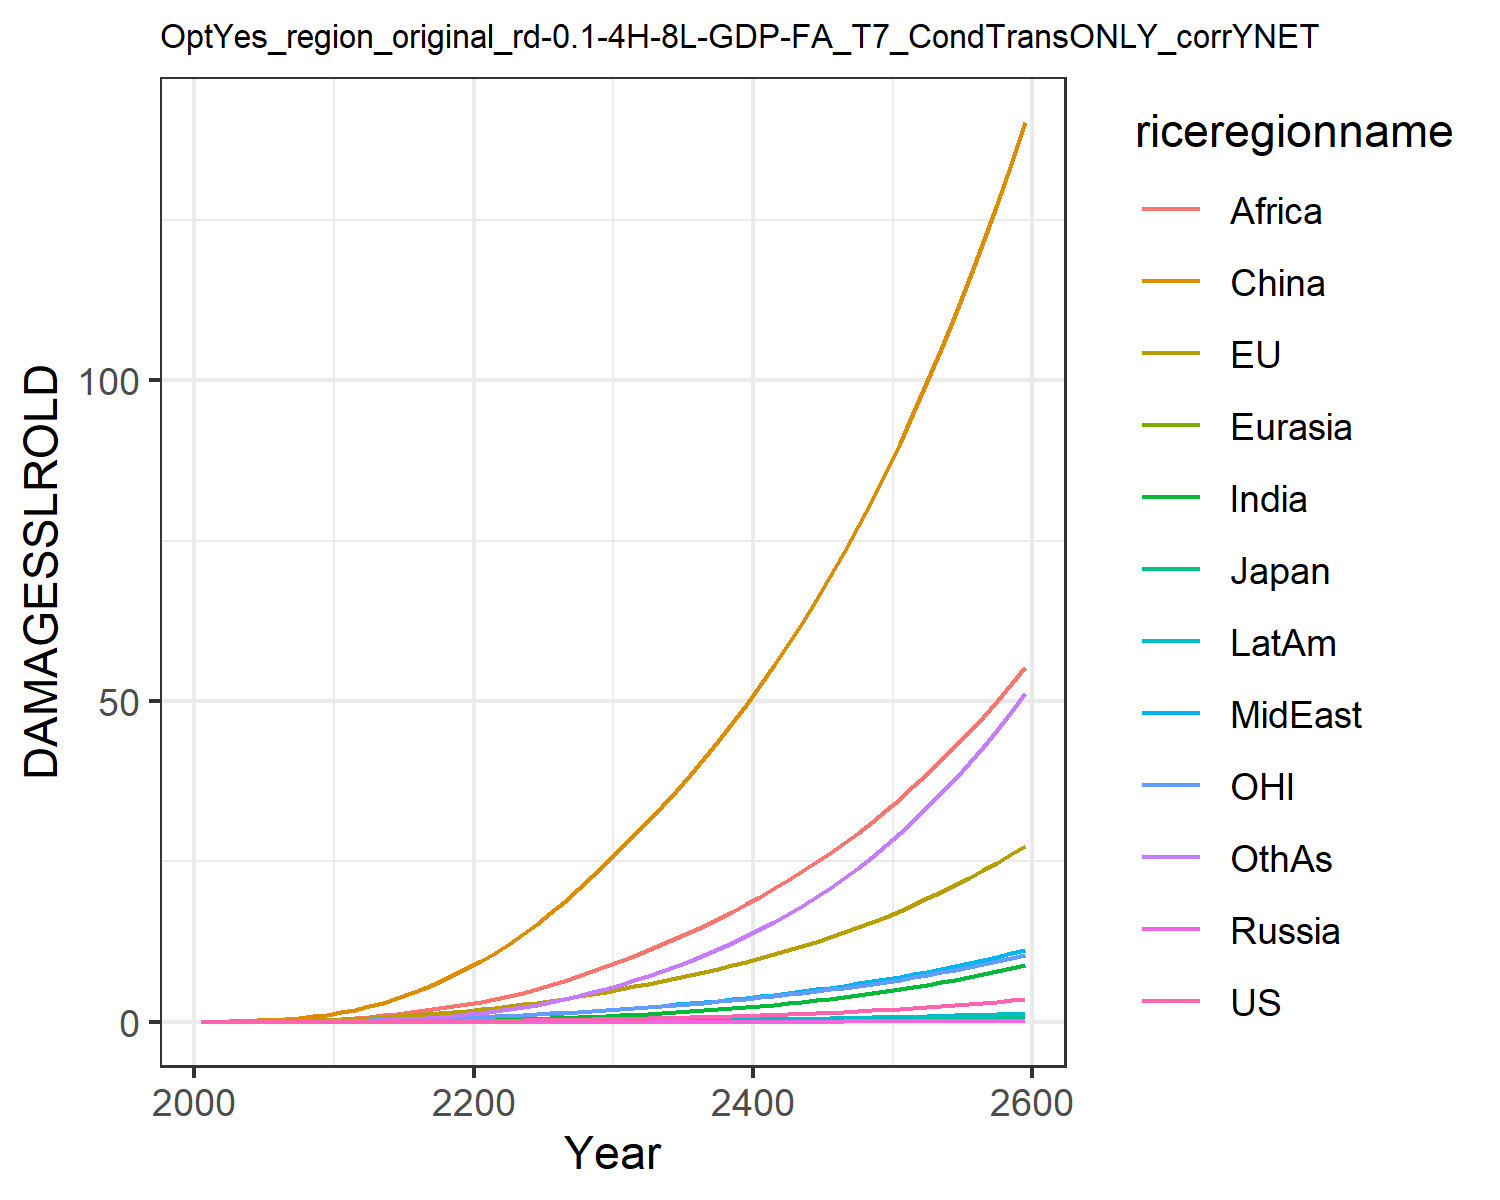

Source data for this figure (header and first rows):
0.0, 0.0, 0.0, 0.0, 0.0, 0.0, 0.0, 0.0, 0.0, 0.0, 0.0, 0.0
0.0001209, 0.01799, 0.0005782, 2.822670147321079e-6, 2.953692180281773e-5, 0.03396, 3.473030891534965e-5, 0.001938, 0.002097, 1.4944803394970092e-5, 0.007629, 0.0001533
0.0002346, 0.02872, 0.0008384, 5.236685686089719e-6, 5.3168888221411274e-5, 0.0697, 9.241491489426937e-5, 0.003969, 0.005178, 3.4287945640031685e-5, 0.01252, 0.000403
0.0004883, 0.04656, 0.001236, 1.0218662123899375e-5, 9.629985066572365e-5, 0.1255, 0.0002445, 0.007846, 0.01231, 8.134138759815442e-5, 0.02053, 0.001113
0.0009229, 0.07045, 0.001665, 1.828941184884256e-5, 0.0001606, 0.2051, 0.0005665, 0.01407, 0.02621, 0.0001705, 0.03104, 0.00269
0.001614, 0.1006, 0.002214, 3.0752200442104205e-5, 0.000251, 0.3116, 0.001166, 0.02304, 0.04945, 0.0003221, 0.0439, 0.005745
0.002649, 0.1373, 0.002931, 4.904381699629199e-5, 0.0003729, 0.4519, 0.002187, 0.03534, 0.08453, 0.0005644, 0.05908, 0.01114
0.004156, 0.1815, 0.003788, 7.452258369660788e-5, 0.000532, 0.6307, 0.003851, 0.05217, 0.137, 0.0009359, 0.07702, 0.02024
0.00628, 0.2336, 0.004774, 0.0001085, 0.0007331, 0.8512, 0.006435, 0.07473, 0.2134, 0.001482, 0.09802, 0.03485
0.009181, 0.294, 0.005889, 0.0001523, 0.0009799, 1.115, 0.01027, 0.1043, 0.3211, 0.002253, 0.1221, 0.05725
0.013, 0.3679, 0.007292, 0.0002131, 0.001296, 1.449, 0.01572, 0.1391, 0.4556, 0.003308, 0.1516, 0.08943
0.01781, 0.46, 0.009112, 0.0002998, 0.001708, 1.886, 0.0232, 0.1764, 0.6082, 0.004704, 0.1883, 0.1335
0.02407, 0.5717, 0.01139, 0.0004165, 0.00222, 2.397, 0.03314, 0.22, 0.7847, 0.006538, 0.2328, 0.1907
0.03167, 0.6976, 0.01396, 0.0005627, 0.002824, 2.988, 0.04584, 0.2688, 0.9889, 0.008819, 0.2825, 0.2641
0.04062, 0.8361, 0.01681, 0.0007404, 0.003518, 3.665, 0.0616, 0.3222, 1.22, 0.01157, 0.3371, 0.3558
0.05104, 0.9878, 0.01993, 0.0009526, 0.004305, 4.427, 0.08066, 0.3803, 1.478, 0.01484, 0.3966, 0.4676
0.06302, 1.153, 0.02336, 0.001202, 0.005187, 5.274, 0.1032, 0.4429, 1.76, 0.01863, 0.4612, 0.6005
0.07664, 1.331, 0.02708, 0.001492, 0.006163, 6.204, 0.1294, 0.5097, 2.064, 0.02297, 0.5309, 0.7556
0.09196, 1.524, 0.03111, 0.001823, 0.007233, 7.214, 0.1594, 0.5804, 2.387, 0.02786, 0.6057, 0.9336
0.1091, 1.729, 0.03544, 0.002199, 0.008396, 8.304, 0.1931, 0.6549, 2.727, 0.0333, 0.6858, 1.135
0.1279, 1.95, 0.04011, 0.002618, 0.009669, 9.489, 0.2319, 0.7366, 3.1, 0.03949, 0.7712, 1.366
0.1485, 2.187, 0.04513, 0.003081, 0.01107, 10.78, 0.2772, 0.8288, 3.519, 0.04662, 0.8625, 1.636
0.1709, 2.44, 0.0505, 0.003589, 0.01259, 12.18, 0.3286, 0.9294, 4.002, 0.05463, 0.9595, 1.942
0.1952, 2.709, 0.05624, 0.004147, 0.01422, 13.67, 0.3862, 1.037, 4.536, 0.06353, 1.062, 2.285
0.2217, 2.995, 0.06235, 0.004756, 0.01597, 15.26, 0.4501, 1.153, 5.114, 0.07334, 1.171, 2.664
0.2503, 3.297, 0.06886, 0.00542, 0.01784, 16.95, 0.5205, 1.275, 5.735, 0.08409, 1.287, 3.082
0.2812, 3.619, 0.0758, 0.006143, 0.01983, 18.74, 0.5978, 1.406, 6.399, 0.09586, 1.409, 3.542
0.3147, 3.959, 0.08319, 0.006928, 0.02195, 20.64, 0.6822, 1.544, 7.106, 0.1087, 1.538, 4.043
0.351, 4.323, 0.09109, 0.007776, 0.02419, 22.64, 0.774, 1.69, 7.856, 0.1226, 1.676, 4.587
0.3905, 4.711, 0.09958, 0.008691, 0.02657, 24.76, 0.8733, 1.844, 8.648, 0.1376, 1.824, 5.175
0.4324, 5.112, 0.1084, 0.009659, 0.02903, 26.92, 0.979, 2.003, 9.469, 0.1535, 1.975, 5.8
0.476, 5.515, 0.1173, 0.01067, 0.03154, 29.09, 1.09, 2.166, 10.31, 0.1701, 2.128, 6.456
0.5219, 5.929, 0.1265, 0.01173, 0.03413, 31.31, 1.207, 2.334, 11.17, 0.1877, 2.285, 7.149
0.5704, 6.357, 0.136, 0.01286, 0.03684, 33.61, 1.332, 2.508, 12.07, 0.2062, 2.447, 7.884
0.6218, 6.802, 0.146, 0.01406, 0.03966, 36, 1.465, 2.691, 13.01, 0.226, 2.616, 8.664
0.6762, 7.265, 0.1564, 0.01533, 0.0426, 38.48, 1.606, 2.881, 13.98, 0.2469, 2.791, 9.491
0.7339, 7.747, 0.1673, 0.01668, 0.04568, 41.05, 1.755, 3.08, 15, 0.2692, 2.973, 10.37
0.7951, 8.251, 0.1787, 0.01811, 0.04889, 43.73, 1.914, 3.288, 16.06, 0.2927, 3.164, 11.3
0.8599, 8.777, 0.1907, 0.01963, 0.05226, 46.51, 2.082, 3.505, 17.16, 0.3178, 3.363, 12.28
0.9287, 9.327, 0.2032, 0.02124, 0.05577, 49.4, 2.261, 3.732, 18.32, 0.3443, 3.571, 13.32
1.001, 9.902, 0.2164, 0.02294, 0.05944, 52.42, 2.449, 3.969, 19.52, 0.3724, 3.788, 14.42
1.079, 10.5, 0.2302, 0.02475, 0.06329, 55.55, 2.649, 4.218, 20.77, 0.4021, 4.015, 15.58
1.16, 11.13, 0.2446, 0.02666, 0.0673, 58.81, 2.861, 4.477, 22.08, 0.4336, 4.252, 16.81
1.247, 11.79, 0.2598, 0.02868, 0.0715, 62.21, 3.084, 4.749, 23.44, 0.4669, 4.5, 18.1
1.338, 12.47, 0.2757, 0.03082, 0.0759, 65.74, 3.321, 5.033, 24.86, 0.5021, 4.758, 19.47
1.435, 13.19, 0.2924, 0.03309, 0.08049, 69.42, 3.57, 5.33, 26.34, 0.5394, 5.029, 20.91
1.537, 13.94, 0.3099, 0.03548, 0.08529, 73.26, 3.834, 5.64, 27.89, 0.5788, 5.312, 22.43
1.645, 14.72, 0.3283, 0.03801, 0.09032, 77.24, 4.113, 5.965, 29.5, 0.6204, 5.607, 24.03
1.759, 15.54, 0.3476, 0.04068, 0.09558, 81.4, 4.407, 6.305, 31.18, 0.6643, 5.916, 25.72
1.88, 16.4, 0.3678, 0.0435, 0.1011, 85.72, 4.717, 6.66, 32.94, 0.7107, 6.239, 27.49
2.007, 17.3, 0.3889, 0.04649, 0.1068, 90.23, 5.044, 7.032, 34.77, 0.7597, 6.577, 29.36
2.141, 18.23, 0.4111, 0.04963, 0.1129, 94.92, 5.39, 7.421, 36.68, 0.8114, 6.929, 31.33
2.283, 19.21, 0.4344, 0.05295, 0.1192, 99.81, 5.754, 7.828, 38.68, 0.866, 7.298, 33.41
2.433, 20.24, 0.4588, 0.05646, 0.1257, 104.9, 6.138, 8.253, 40.76, 0.9235, 7.683, 35.59
2.591, 21.31, 0.4844, 0.06015, 0.1326, 110.2, 6.542, 8.699, 42.93, 0.9842, 8.086, 37.88
2.757, 22.43, 0.5113, 0.06405, 0.1399, 115.7, 6.969, 9.164, 45.2, 1.048, 8.507, 40.3
2.933, 23.6, 0.5394, 0.06817, 0.1474, 121.5, 7.418, 9.652, 47.57, 1.116, 8.946, 42.84
3.118, 24.82, 0.5689, 0.0725, 0.1553, 127.5, 7.892, 10.16, 50.05, 1.187, 9.406, 45.5
3.313, 26.1, 0.5998, 0.07707, 0.1636, 133.7, 8.39, 10.69, 52.63, 1.262, 9.886, 48.31
3.518, 27.44, 0.6321, 0.08188, 0.1722, 140.2, 8.915, 11.25, 55.33, 1.341, 10.39, 51.26
